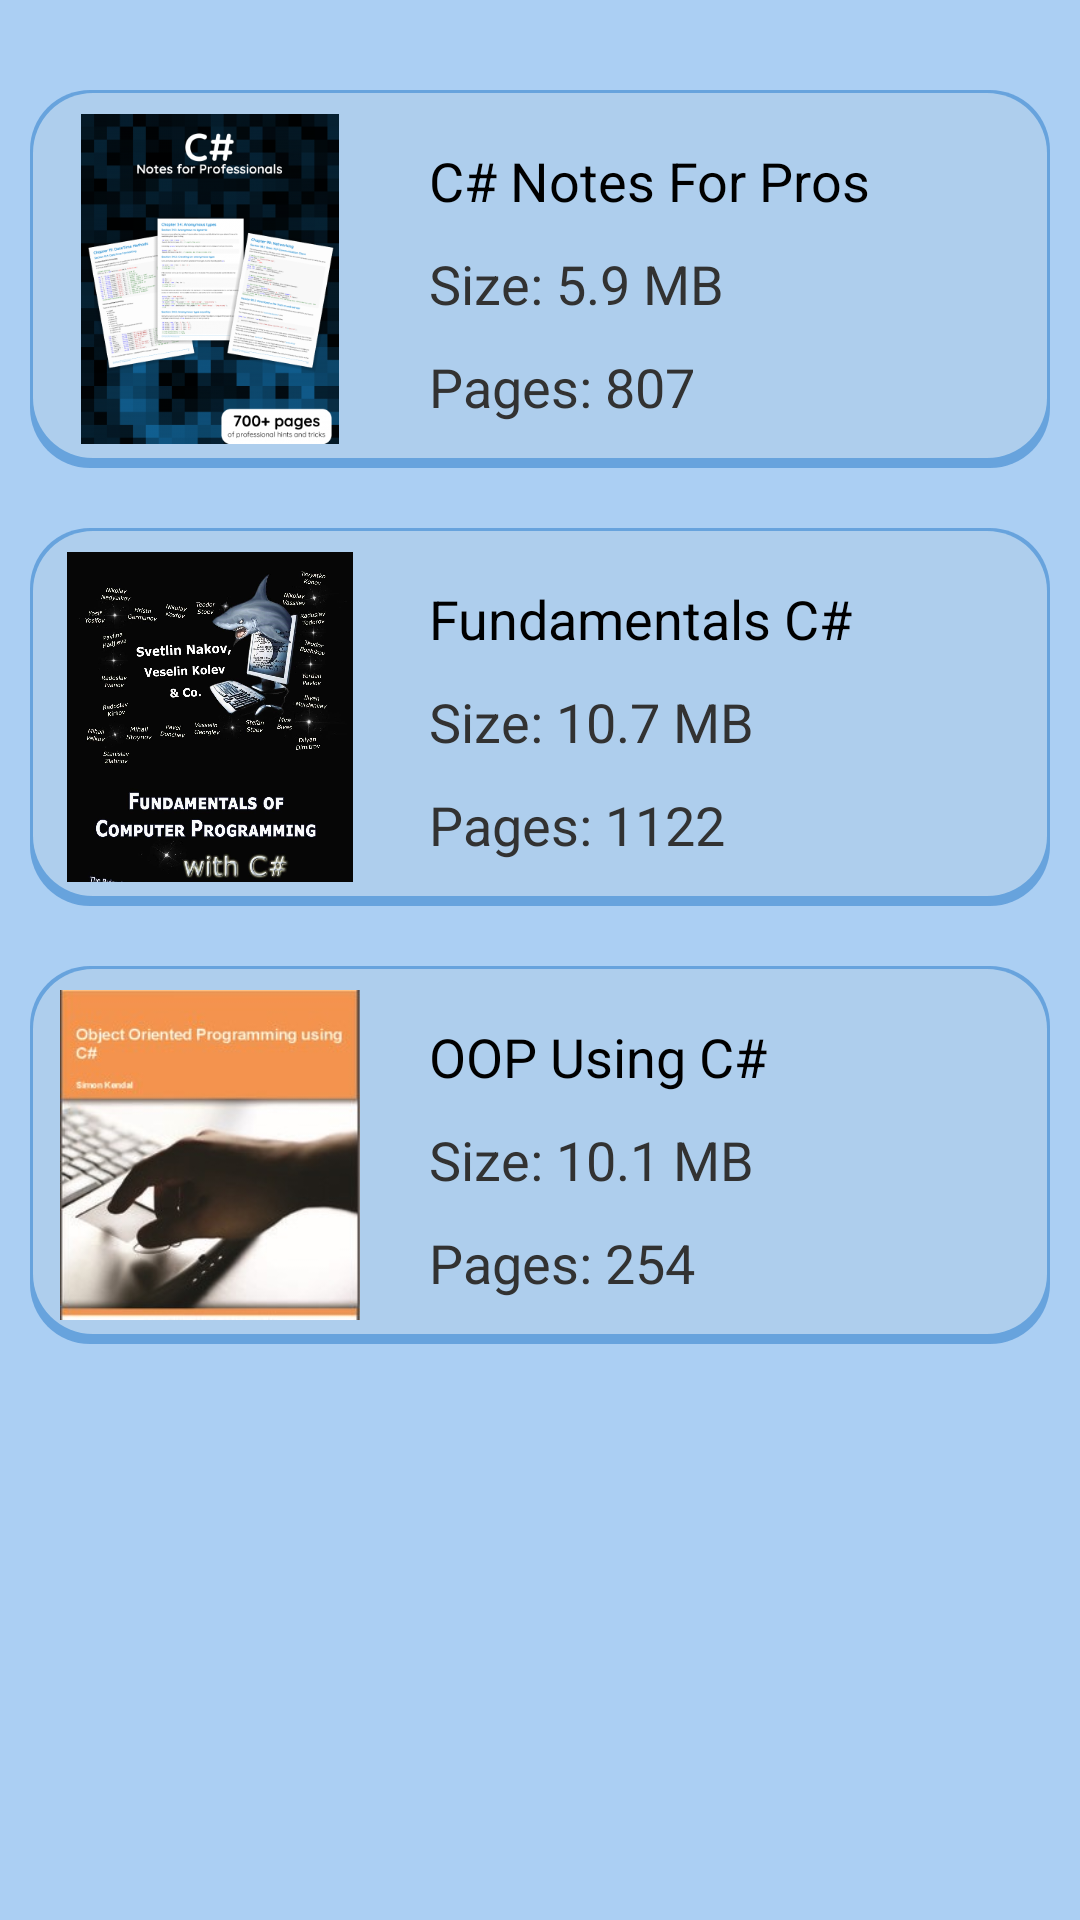

Layout XML and referenced resources for this Android screen:
<!-- AndroidManifest.xml: application theme Theme.ProgrammingBooks -->
<!-- res/layout/activity_csharp.xml -->
<?xml version="1.0" encoding="utf-8"?>
<LinearLayout xmlns:android="http://schemas.android.com/apk/res/android"
    xmlns:app="http://schemas.android.com/apk/res-auto"
    xmlns:tools="http://schemas.android.com/tools"
    android:layout_width="match_parent"
    android:layout_height="match_parent"
    android:orientation="vertical"
    android:background="#ABCFF3"
    >



    <ScrollView
        android:layout_width="match_parent"
        android:layout_height="match_parent">

        <LinearLayout
            android:layout_width="match_parent"
            android:layout_height="match_parent"
            android:orientation="vertical"
            android:padding="10dp">

            
            

            <LinearLayout
                android:id="@+id/b1"
                android:layout_width="match_parent"
                android:layout_height="match_parent"
                android:orientation="horizontal"
                android:weightSum="3">

                <LinearLayout
                    android:layout_width="match_parent"
                    android:layout_height="fill_parent"
                    android:layout_marginTop="20dp"
                    android:layout_weight="1"
                    android:background="@drawable/bottom_shade"
                    android:paddingLeft="5dp"
                    android:paddingTop="8dp"
                    android:paddingBottom="8dp">

                    <ImageView
                        android:layout_width="110dp"
                        android:layout_height="110dp"
                        android:src="@drawable/cs1" />

                    <LinearLayout
                        android:layout_width="match_parent"
                        android:layout_height="wrap_content"
                        android:layout_weight="2"
                        android:orientation="vertical">

                        <TextView
                            android:layout_width="match_parent"
                            android:layout_height="wrap_content"
                            android:layout_marginLeft="18dp"
                            android:layout_marginTop="10dp"
                            android:text="C# Notes For Pros"
                            android:textColor="#000000"
                            android:textSize="18dp" />

                        <TextView
                            android:layout_width="match_parent"
                            android:layout_height="wrap_content"
                            android:layout_marginLeft="18dp"
                            android:layout_marginTop="10dp"
                            android:text="Size: 5.9 MB"
                            android:textColor="#323232"
                            android:textSize="18dp" />

                        <TextView
                            android:layout_width="match_parent"
                            android:layout_height="wrap_content"
                            android:layout_marginLeft="18dp"
                            android:layout_marginTop="10dp"
                            android:text="Pages: 807"
                            android:textColor="#323232"
                            android:textSize="18dp" />

                    </LinearLayout>

                </LinearLayout>

            </LinearLayout>

            
            

            
            

            <LinearLayout
                android:id="@+id/b2"
                android:layout_width="match_parent"
                android:layout_height="match_parent"
                android:orientation="horizontal"
                android:weightSum="3">

                <LinearLayout
                    android:layout_width="match_parent"
                    android:layout_height="fill_parent"
                    android:layout_marginTop="20dp"
                    android:layout_weight="1"
                    android:background="@drawable/bottom_shade"
                    android:paddingLeft="5dp"
                    android:paddingTop="8dp"
                    android:paddingBottom="8dp">

                    <ImageView
                        android:layout_width="110dp"
                        android:layout_height="110dp"
                        android:src="@drawable/cs2" />

                    <LinearLayout
                        android:layout_width="match_parent"
                        android:layout_height="wrap_content"
                        android:layout_weight="2"
                        android:orientation="vertical">

                        <TextView
                            android:layout_width="match_parent"
                            android:layout_height="wrap_content"
                            android:layout_marginLeft="18dp"
                            android:layout_marginTop="10dp"
                            android:text="Fundamentals C#"
                            android:textColor="#000000"
                            android:textSize="18dp" />

                        <TextView
                            android:layout_width="match_parent"
                            android:layout_height="wrap_content"
                            android:layout_marginLeft="18dp"
                            android:layout_marginTop="10dp"
                            android:text="Size: 10.7 MB"
                            android:textColor="#323232"
                            android:textSize="18dp" />

                        <TextView
                            android:layout_width="match_parent"
                            android:layout_height="wrap_content"
                            android:layout_marginLeft="18dp"
                            android:layout_marginTop="10dp"
                            android:text="Pages: 1122"
                            android:textColor="#323232"
                            android:textSize="18dp" />

                    </LinearLayout>

                </LinearLayout>

            </LinearLayout>

            
            

            
            

            <LinearLayout
                android:id="@+id/b3"
                android:layout_width="match_parent"
                android:layout_height="match_parent"
                android:orientation="horizontal"
                android:weightSum="3">

                <LinearLayout
                    android:layout_width="match_parent"
                    android:layout_height="fill_parent"
                    android:layout_marginTop="20dp"
                    android:layout_weight="1"
                    android:background="@drawable/bottom_shade"
                    android:paddingLeft="5dp"
                    android:paddingTop="8dp"
                    android:paddingBottom="8dp">

                    <ImageView
                        android:layout_width="110dp"
                        android:layout_height="110dp"
                        android:src="@drawable/cs3" />

                    <LinearLayout
                        android:layout_width="match_parent"
                        android:layout_height="wrap_content"
                        android:layout_weight="2"
                        android:orientation="vertical">

                        <TextView
                            android:layout_width="match_parent"
                            android:layout_height="wrap_content"
                            android:layout_marginLeft="18dp"
                            android:layout_marginTop="10dp"
                            android:text="OOP Using C#"
                            android:textColor="#000000"
                            android:textSize="18dp" />

                        <TextView
                            android:layout_width="match_parent"
                            android:layout_height="wrap_content"
                            android:layout_marginLeft="18dp"
                            android:layout_marginTop="10dp"
                            android:text="Size: 10.1 MB"
                            android:textColor="#323232"
                            android:textSize="18dp" />

                        <TextView
                            android:layout_width="match_parent"
                            android:layout_height="wrap_content"
                            android:layout_marginLeft="18dp"
                            android:layout_marginTop="10dp"
                            android:text="Pages: 254"
                            android:textColor="#323232"
                            android:textSize="18dp" />

                    </LinearLayout>

                </LinearLayout>

            </LinearLayout>

            
            


        </LinearLayout>
    </ScrollView>

</LinearLayout>
<!-- resources referenced by this layout -->
<resources>
  <!-- drawable bottom_shade (drawable) -->
  <?xml version="1.0" encoding="utf-8"?>
  <layer-list xmlns:android="http://schemas.android.com/apk/res/android" >
      
  
      <item>
          <shape android:shape="rectangle" >
              <solid android:color="#943883CE" />
              <corners android:radius="20dp" />
          </shape>
      </item>
  
  
      <item
          android:bottom="3.5dp"
          android:left="1dp"
          android:right="1dp"
          android:top="1dp">
  
  
          <shape android:shape="rectangle" >
              <solid android:color="#8FE7F0FA" />
              <corners android:radius="20dp" />
          </shape>
  
          <shape android:shape="rectangle"  >
               <corners android:radius="0dip" />
               <stroke android:width="0dip"
                   android:color="#00000000" />
  
  
           </shape>
  
  
      </item>
  
  </layer-list>
  <!-- drawable cs1: png bitmap (drawable, 133308 bytes) -->
  <!-- drawable cs2: jpg bitmap (drawable, 162994 bytes) -->
  <!-- drawable cs3: jpg bitmap (drawable, 13917 bytes) -->
  <style name="Theme.ProgrammingBooks" parent="Theme.MaterialComponents.DayNight.Bridge">
          
          <item name="colorPrimary">@color/purple_500</item>
          <item name="colorPrimaryVariant">@color/purple_700</item>
          <item name="colorOnPrimary">@color/white</item>
          
          <item name="colorSecondary">@color/teal_200</item>
          <item name="colorSecondaryVariant">@color/teal_700</item>
          <item name="colorOnSecondary">@color/black</item>
          
          <item name="android:statusBarColor">?attr/colorPrimaryVariant</item>
          
      </style>
  <color name="purple_500">#74B9FF</color>
  <color name="purple_700">#74B9FF</color>
  <color name="white">#FFFFFFFF</color>
  <color name="teal_200">#FF03DAC5</color>
  <color name="teal_700">#FF018786</color>
  <color name="black">#FFFFFF</color>
</resources>
